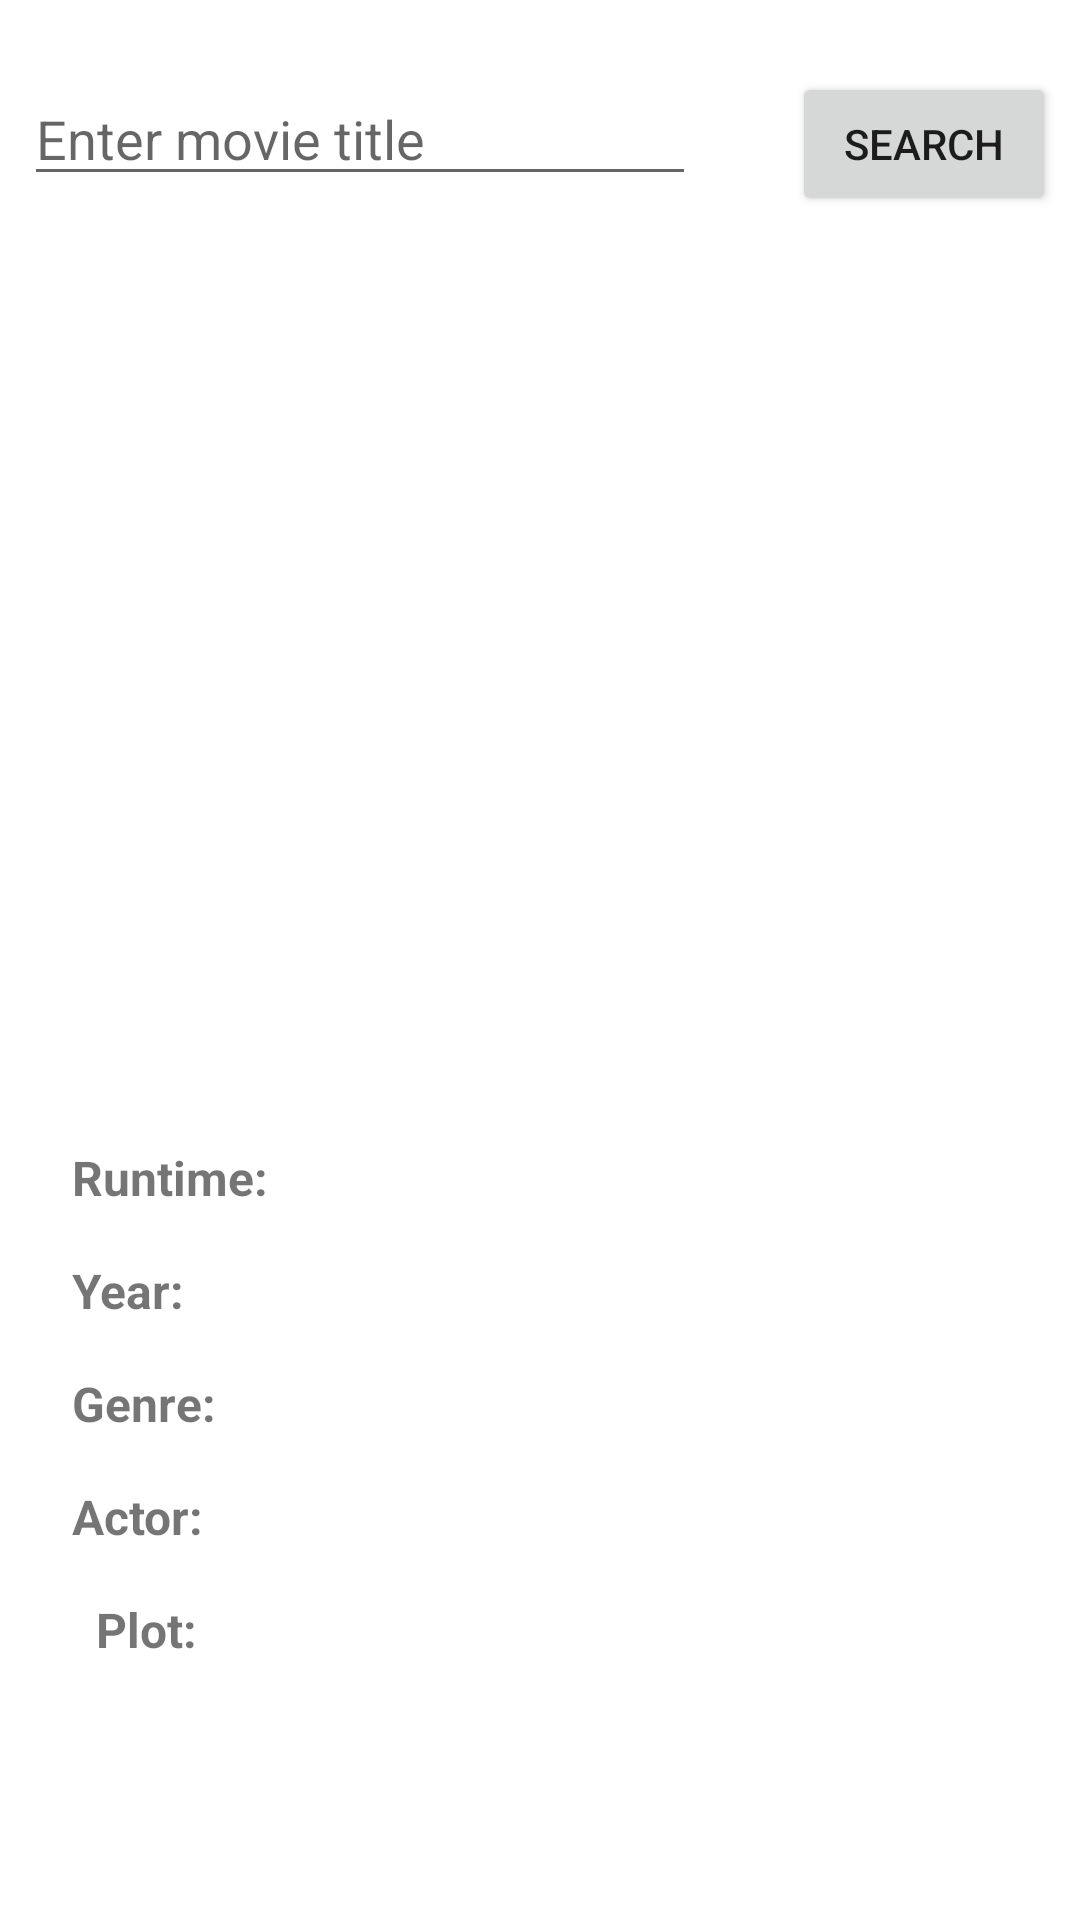

Reconstruct the res/layout file that produces this screen, plus the resources it refers to.
<!-- AndroidManifest.xml: application theme Theme.DMlabos -->
<!-- res/layout/activity_search_movie.xml -->
<?xml version="1.0" encoding="utf-8"?>
<androidx.constraintlayout.widget.ConstraintLayout xmlns:android="http://schemas.android.com/apk/res/android"
    xmlns:app="http://schemas.android.com/apk/res-auto"
    xmlns:tools="http://schemas.android.com/tools"
    android:layout_width="match_parent"
    android:layout_height="match_parent"
    tools:context=".SearchMovieActivity">

    <EditText
        android:id="@+id/movieTitleEditText"
        android:layout_width="0dp"
        android:layout_height="wrap_content"
        android:layout_marginStart="8dp"
        android:layout_marginTop="24dp"
        android:layout_marginEnd="16dp"
        android:ems="10"
        android:hint="Enter movie title"
        android:inputType="textPersonName"
        app:layout_constraintEnd_toStartOf="@+id/searchButton"
        app:layout_constraintStart_toStartOf="parent"
        app:layout_constraintTop_toTopOf="parent" />

    <Button
        android:id="@+id/searchButton"
        android:layout_width="wrap_content"
        android:layout_height="wrap_content"
        android:layout_marginStart="16dp"
        android:layout_marginTop="24dp"
        android:layout_marginEnd="8dp"
        android:onClick="searchMovie"
        android:text="Search"
        app:layout_constraintEnd_toEndOf="parent"
        app:layout_constraintStart_toEndOf="@+id/movieTitleEditText"
        app:layout_constraintTop_toTopOf="parent" />

    <TextView
        android:id="@+id/movieTitleTextView"
        android:layout_width="wrap_content"
        android:layout_height="wrap_content"
        android:layout_marginTop="32dp"
        android:textSize="24sp"
        android:textStyle="bold"
        app:layout_constraintEnd_toEndOf="parent"
        app:layout_constraintHorizontal_bias="0.5"
        app:layout_constraintStart_toStartOf="parent"
        app:layout_constraintTop_toBottomOf="@+id/movieTitleEditText" />

    <ImageView
        android:id="@+id/posterImageView"
        android:layout_width="189dp"
        android:layout_height="212dp"
        android:layout_marginTop="24dp"
        android:visibility="invisible"
        app:layout_constraintEnd_toEndOf="parent"
        app:layout_constraintHorizontal_bias="0.5"
        app:layout_constraintStart_toStartOf="parent"
        app:layout_constraintTop_toBottomOf="@+id/movieTitleTextView"
        app:srcCompat="@drawable/ic_launcher_foreground" />

    <TextView
        android:id="@+id/textView3"
        android:layout_width="wrap_content"
        android:layout_height="wrap_content"
        android:layout_marginStart="24dp"
        android:layout_marginTop="16dp"
        android:text="Year:"
        android:textSize="16sp"
        android:textStyle="bold"
        android:visibility="visible"
        app:layout_constraintStart_toStartOf="parent"
        app:layout_constraintTop_toBottomOf="@+id/textView2" />

    <TextView
        android:id="@+id/yearTextView"
        android:layout_width="wrap_content"
        android:layout_height="wrap_content"
        android:layout_marginTop="16dp"
        android:textSize="16sp"
        android:visibility="visible"
        app:layout_constraintEnd_toEndOf="parent"
        app:layout_constraintStart_toStartOf="parent"
        app:layout_constraintTop_toBottomOf="@+id/runtimeTextView" />

    <TextView
        android:id="@+id/textView5"
        android:layout_width="wrap_content"
        android:layout_height="wrap_content"
        android:layout_marginStart="24dp"
        android:layout_marginTop="16dp"
        android:text="Genre:"
        android:textSize="16sp"
        android:textStyle="bold"
        android:visibility="visible"
        app:layout_constraintStart_toStartOf="parent"
        app:layout_constraintTop_toBottomOf="@+id/textView3" />

    <TextView
        android:id="@+id/genreTextView"
        android:layout_width="wrap_content"
        android:layout_height="wrap_content"
        android:layout_marginTop="16dp"
        android:textSize="16sp"
        app:layout_constraintEnd_toEndOf="parent"
        app:layout_constraintHorizontal_bias="0.5"
        app:layout_constraintStart_toStartOf="parent"
        app:layout_constraintTop_toBottomOf="@+id/yearTextView" />

    <TextView
        android:id="@+id/actorTextView"
        android:layout_width="0dp"
        android:layout_height="wrap_content"
        android:layout_marginStart="32dp"
        android:layout_marginTop="16dp"
        android:layout_marginEnd="32dp"
        android:textSize="16sp"
        app:layout_constraintEnd_toEndOf="parent"
        app:layout_constraintStart_toEndOf="@+id/textView8"
        app:layout_constraintTop_toBottomOf="@+id/genreTextView" />

    <TextView
        android:id="@+id/textView8"
        android:layout_width="wrap_content"
        android:layout_height="wrap_content"
        android:layout_marginStart="24dp"
        android:layout_marginTop="16dp"
        android:text="Actor:"
        android:textSize="16sp"
        android:textStyle="bold"
        app:layout_constraintStart_toStartOf="parent"
        app:layout_constraintTop_toBottomOf="@+id/textView5" />

    <TextView
        android:id="@+id/textView9"
        android:layout_width="wrap_content"
        android:layout_height="wrap_content"
        android:layout_marginStart="32dp"
        android:layout_marginTop="16dp"
        android:text="Plot:"
        android:textSize="16sp"
        android:textStyle="bold"
        app:layout_constraintStart_toStartOf="parent"
        app:layout_constraintTop_toBottomOf="@+id/actorTextView" />

    <TextView
        android:id="@+id/plotTextView"
        android:layout_width="0dp"
        android:layout_height="wrap_content"
        android:layout_marginStart="32dp"
        android:layout_marginTop="16dp"
        android:layout_marginEnd="32dp"
        app:layout_constraintEnd_toEndOf="parent"
        app:layout_constraintHorizontal_bias="0.0"
        app:layout_constraintStart_toEndOf="@+id/textView9"
        app:layout_constraintTop_toBottomOf="@+id/actorTextView" />

    <TextView
        android:id="@+id/textView2"
        android:layout_width="wrap_content"
        android:layout_height="wrap_content"
        android:layout_marginStart="24dp"
        android:layout_marginTop="16dp"
        android:text="Runtime:"
        android:textSize="16sp"
        android:textStyle="bold"
        android:visibility="visible"
        app:layout_constraintStart_toStartOf="parent"
        app:layout_constraintTop_toBottomOf="@+id/posterImageView" />

    <TextView
        android:id="@+id/runtimeTextView"
        android:layout_width="wrap_content"
        android:layout_height="wrap_content"
        android:layout_marginTop="16dp"
        android:textSize="16sp"
        android:visibility="visible"
        app:layout_constraintEnd_toEndOf="parent"
        app:layout_constraintHorizontal_bias="0.5"
        app:layout_constraintStart_toStartOf="parent"
        app:layout_constraintTop_toBottomOf="@+id/posterImageView" />

</androidx.constraintlayout.widget.ConstraintLayout>
<!-- resources referenced by this layout -->
<resources>
  <style name="Theme.DMlabos" parent="Theme.MaterialComponents.DayNight.DarkActionBar">
          
          <item name="colorPrimary">@color/purple_500</item>
          <item name="colorPrimaryVariant">@color/purple_700</item>
          <item name="colorOnPrimary">@color/white</item>
          
          <item name="colorSecondary">@color/teal_200</item>
          <item name="colorSecondaryVariant">@color/teal_700</item>
          <item name="colorOnSecondary">@color/black</item>
          
          <item name="android:statusBarColor" tools:targetApi="l">?attr/colorPrimaryVariant</item>
          
      </style>
  <!-- not gathered from this repository: default colours our renderer supplied (Android Studio template values) -->
  <color name="purple_500">#FF6200EE</color>
  <color name="purple_700">#FF3700B3</color>
  <color name="teal_200">#FF03DAC5</color>
  <color name="teal_700">#FF018786</color>
  <color name="black">#FF000000</color>
  <color name="white">#FFFFFFFF</color>
</resources>
